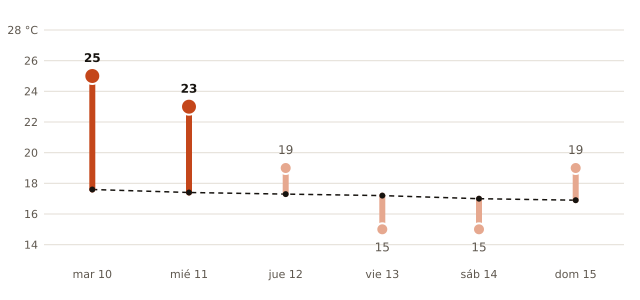

The data file committed next to this chart (first rows):
fecha, máxima_prevista_C, máxima_normal_1991_2020_C
2026-11-10, 25, 17.6
2026-11-11, 23, 17.4
2026-11-12, 19, 17.3
2026-11-13, 15, 17.2
2026-11-14, 15, 17.0
2026-11-15, 19, 16.9
